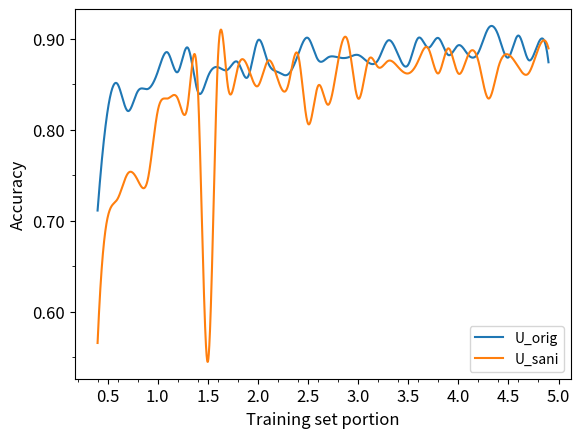

Reproduce this figure in Python.
# encoding=utf-8
import matplotlib.pyplot as plt
import matplotlib
matplotlib.use('Agg')
from pylab import *         #支持中文
# mpl.rcParams['font.sans-serif'] = ['SimHei']
from matplotlib.ticker import MultipleLocator, FormatStrFormatter

names = ['0.4','0.5','0.6','0.7','0.8','0.9','1.0','1.1','1.2','1.3','1.4','1.5','1.6','1.7','1.8','1.9','2.0',
'2.1','2.2','2.3','2.4','2.5','2.6','2.7','2.8','2.9','3.0','3.1','3.2','3.3','3.4','3.5','3.6','3.7',
'3.8','3.9','4.0','4.1','4.2','4.3','4.4','4.5','4.6','4.7','4.8','4.9']
x = range(len(names))
# sweep_U_CXC_ft_IN1K_mae_pretrain_vit_large_datasplit
acc_sani = [
0.565517241,
0.703448276,
0.724137931,
0.751724138,
0.744827586,
0.744827586,
0.820689655,
0.834482759,
0.834482759,
0.827586207,
0.848275862,
0.544827586,
0.875862069,
0.848275862,
0.868965517,
0.868965517,
0.848275862,
0.875862069,
0.855172414,
0.848275862,
0.882758621,
0.806896552,
0.848275862,
0.827586207,
0.875862069,
0.896551724,
0.834482759,
0.875862069,
0.868965517,
0.875862069,
0.868965517,
0.862068966,
0.875862069,
0.889655172,
0.862068966,
0.889655172,
0.862068966,
0.882758621,
0.875862069,
0.834482759,
0.868965517,
0.882758621,
0.868965517,
0.862068966,
0.889655172,
0.889655172
]
f1_sani = [
0.63583815,
0.736196319,
0.736842105,
0.772151899,
0.770186335,
0.758169935,
0.814285714,
0.815384615,
0.823529412,
0.825174825,
0.84057971,
0.459016393,
0.867647059,
0.842857143,
0.863309353,
0.863309353,
0.84057971,
0.867647059,
0.846715328,
0.833333333,
0.874074074,
0.808219178,
0.845070423,
0.827586207,
0.869565217,
0.888888889,
0.828571429,
0.863636364,
0.857142857,
0.861538462,
0.861313869,
0.850746269,
0.861538462,
0.880597015,
0.852941176,
0.880597015,
0.850746269,
0.872180451,
0.865671642,
0.826086957,
0.857142857,
0.874074074,
0.859259259,
0.846153846,
0.878787879,
0.878787879
]
auc_sani = [
0.565688531,
0.696298427,
0.792769467,
0.830552359,
0.806674338,
0.834771768,
0.892021481,
0.908803222,
0.900747986,
0.894514768,
0.911008822,
0.587552743,
0.922995781,
0.922995781,
0.934982739,
0.927119294,
0.916954354,
0.929133103,
0.91925585,
0.921077867,
0.926735712,
0.900172612,
0.911296509,
0.922420407,
0.919351745,
0.922516302,
0.915228232,
0.926735712,
0.923954737,
0.926639816,
0.936229382,
0.927982355,
0.935558113,
0.9380514,
0.931818182,
0.936996548,
0.936708861,
0.935941695,
0.933736095,
0.912351362,
0.929804373,
0.955696203,
0.941887227,
0.903624856,
0.9380514,
0.959340238
]
#********************
acc_orig = [
0.711229947,
0.820855615,
0.85026738,
0.820855615,
0.842245989,
0.844919786,
0.863636364,
0.885026738,
0.863636364,
0.890374332,
0.842245989,
0.85828877,
0.868983957,
0.86631016,
0.874331551,
0.85828877,
0.898395722,
0.874331551,
0.863636364,
0.860962567,
0.882352941,
0.901069519,
0.877005348,
0.879679144,
0.879679144,
0.879679144,
0.882352941,
0.874331551,
0.877005348,
0.898395722,
0.882352941,
0.871657754,
0.901069519,
0.890374332,
0.901069519,
0.882352941,
0.893048128,
0.882352941,
0.885026738,
0.911764706,
0.903743316,
0.879679144,
0.903743316,
0.877005348,
0.895721925,
0.874331551,
]

f1_orig = [
0.744075829,
0.816438356,
0.84,
0.813370474,
0.836565097,
0.832369942,
0.852173913,
0.874635569,
0.857142857,
0.88252149,
0.843501326,
0.84548105,
0.861189802,
0.858757062,
0.860534125,
0.856368564,
0.886904762,
0.854489164,
0.849557522,
0.857923497,
0.87283237,
0.895184136,
0.867816092,
0.871794872,
0.870317003,
0.873239437,
0.877094972,
0.866855524,
0.87150838,
0.894444444,
0.875,
0.868852459,
0.89212828,
0.887671233,
0.890855457,
0.877777778,
0.880239521,
0.86746988,
0.876080692,
0.904899135,
0.892857143,
0.866468843,
0.898305085,
0.868571429,
0.882882883,
0.86908078
]
auc_orig = [
0.829160086,
0.884005743,
0.89661163,
0.885326633,
0.893826274,
0.910868629,
0.921105528,
0.924982053,
0.926202441,
0.934788227,
0.91776023,
0.925915291,
0.930437904,
0.936697775,
0.937788945,
0.927681263,
0.947781766,
0.947997128,
0.945068198,
0.938176597,
0.943517588,
0.951457286,
0.942857143,
0.949389806,
0.953065327,
0.949432879,
0.945642498,
0.946891601,
0.952333094,
0.959784637,
0.950480976,
0.946518306,
0.955262024,
0.964924623,
0.96218234,
0.959842067,
0.95850682,
0.96166547,
0.948959081,
0.966403446,
0.961751615,
0.951170136,
0.955534817,
0.949274946,
0.969935391,
0.949461594
]
#plt.plot(x, y, 'ro-')
#plt.plot(x, y1, 'bo-')
# plt.xlim(0, 5) # 限定横轴的范围
# plt.ylim(0, 1) # 限定纵轴的范围

# plt.rcParams['savefig.dpi'] = 300 #图片像素
# plt.rcParams['figure.dpi'] = 300 #分辨率
# plt.rcParams['figure.figsize'] = (80,40)
# plt.rcParams['axes.titlesize'] = 15 #子图的标题大小
# plt.rcParams['axes.labelsize'] = 15 #子图的标签大小
# plt.rcParams['xtick.labelsize'] = 15 
# plt.rcParams['ytick.labelsize'] = 15 


# plt.plot(x, acc_orig, linewidth=1.0, label='Accuracy on U_orig')
# plt.plot(x, f1_orig, linewidth=1.0, label='F1 on U_orig')
# plt.plot(x, auc_orig,linewidth=1.0, label='AUC on U_orig')
# plt.legend() # 让图例生效
# plt.xticks(x, names, rotation=90)
# plt.margins(0)
# plt.xlabel("Training set portion") #X轴标签
# plt.ylabel("Performance Score") #Y轴标签
# plt.title("CXC_ft_IN1K_mae_pretrain_vit_large + U_orig") #标题
# plt.savefig('../savedfig/CXC_ft_IN1K_mae_pretrain_vit_large_U_orig.png')
# plt.close()
# plt.clf()

# plt.plot(x, acc_sani, linewidth=1.0, label='Accuracy on U_sani')
# plt.plot(x, f1_sani, linewidth=1.0, label='F1 on U_sani')
# plt.plot(x, auc_sani,linewidth=1.0, label='AUC on U_sani')
# plt.legend() # 让图例生效
# plt.xticks(x, names, rotation=90)
# plt.margins(0)
# plt.xlabel("Training set portion") #X轴标签
# plt.ylabel("Performance Score") #Y轴标签
# plt.title("CXC_ft_IN1K_mae_pretrain_vit_large + U_sani") #标题
# # plt.show()
# plt.savefig('../savedfig/CXC_ft_IN1K_mae_pretrain_vit_large_U_sani.png')

from scipy.interpolate import make_interp_spline
def smooth_xy(lx, ly):
    """数据平滑处理
    :param lx: x轴数据,数组
    :param ly: y轴数据,数组
    :return: 平滑后的x、y轴数据,数组 [slx, sly]
    """
    x = np.array(lx)
    y = np.array(ly)
    x_smooth = np.linspace(x.min(), x.max(), 10000)
    y_smooth = make_interp_spline(x, y)(x_smooth)
    return [x_smooth, y_smooth]

x_values=[x/10 for x in range(4,50,1)]

xy_s1 = smooth_xy(x_values,acc_orig)
xy_s2 = smooth_xy(x_values,acc_sani)
plt.plot(xy_s1[0],xy_s1[1],label='U_orig')
plt.plot(xy_s2[0],xy_s2[1],label='U_sani')

# plt.plot(x_values,acc_orig,label='U_orig')
# plt.plot(x_values,acc_sani,label='U_sani')

plt.legend()
# plt.title('CXClarge',fontsize=14)
plt.tick_params(axis='both',which='major',labelsize=12)
plt.xlabel("Training set portion",fontsize=12) #X轴标签
plt.ylabel("Accuracy",fontsize=12) #Y轴标签

 
xmajorLocator = MultipleLocator(0.5) 		# 将x轴主刻度设置为0.4的倍数
xmajorFormatter = FormatStrFormatter('%1.1f') # 设置x轴标签的格式
xminorLocator = MultipleLocator(0.2) 		# 将x轴次刻度设置为0.2的倍数
ymajorLocator = MultipleLocator(0.1) 	# 将y轴主刻度设置为0.1的倍数
ymajorFormatter = FormatStrFormatter('%1.2f') # 设置y轴标签的格式
yminorLocator = MultipleLocator(0.05)	# 将y轴次刻度设置为0.1的倍数

ax = plt.gca()
# 设置主刻度标签的位置，标签文本的格式
ax.xaxis.set_major_locator(xmajorLocator)
ax.xaxis.set_major_formatter(xmajorFormatter)
ax.yaxis.set_major_locator(ymajorLocator)
ax.yaxis.set_major_formatter(ymajorFormatter)
 
# 显示次刻度标签的位置
ax.xaxis.set_minor_locator(xminorLocator)
ax.yaxis.set_minor_locator(yminorLocator)

plt.savefig('./linechart_CXClarge.png')